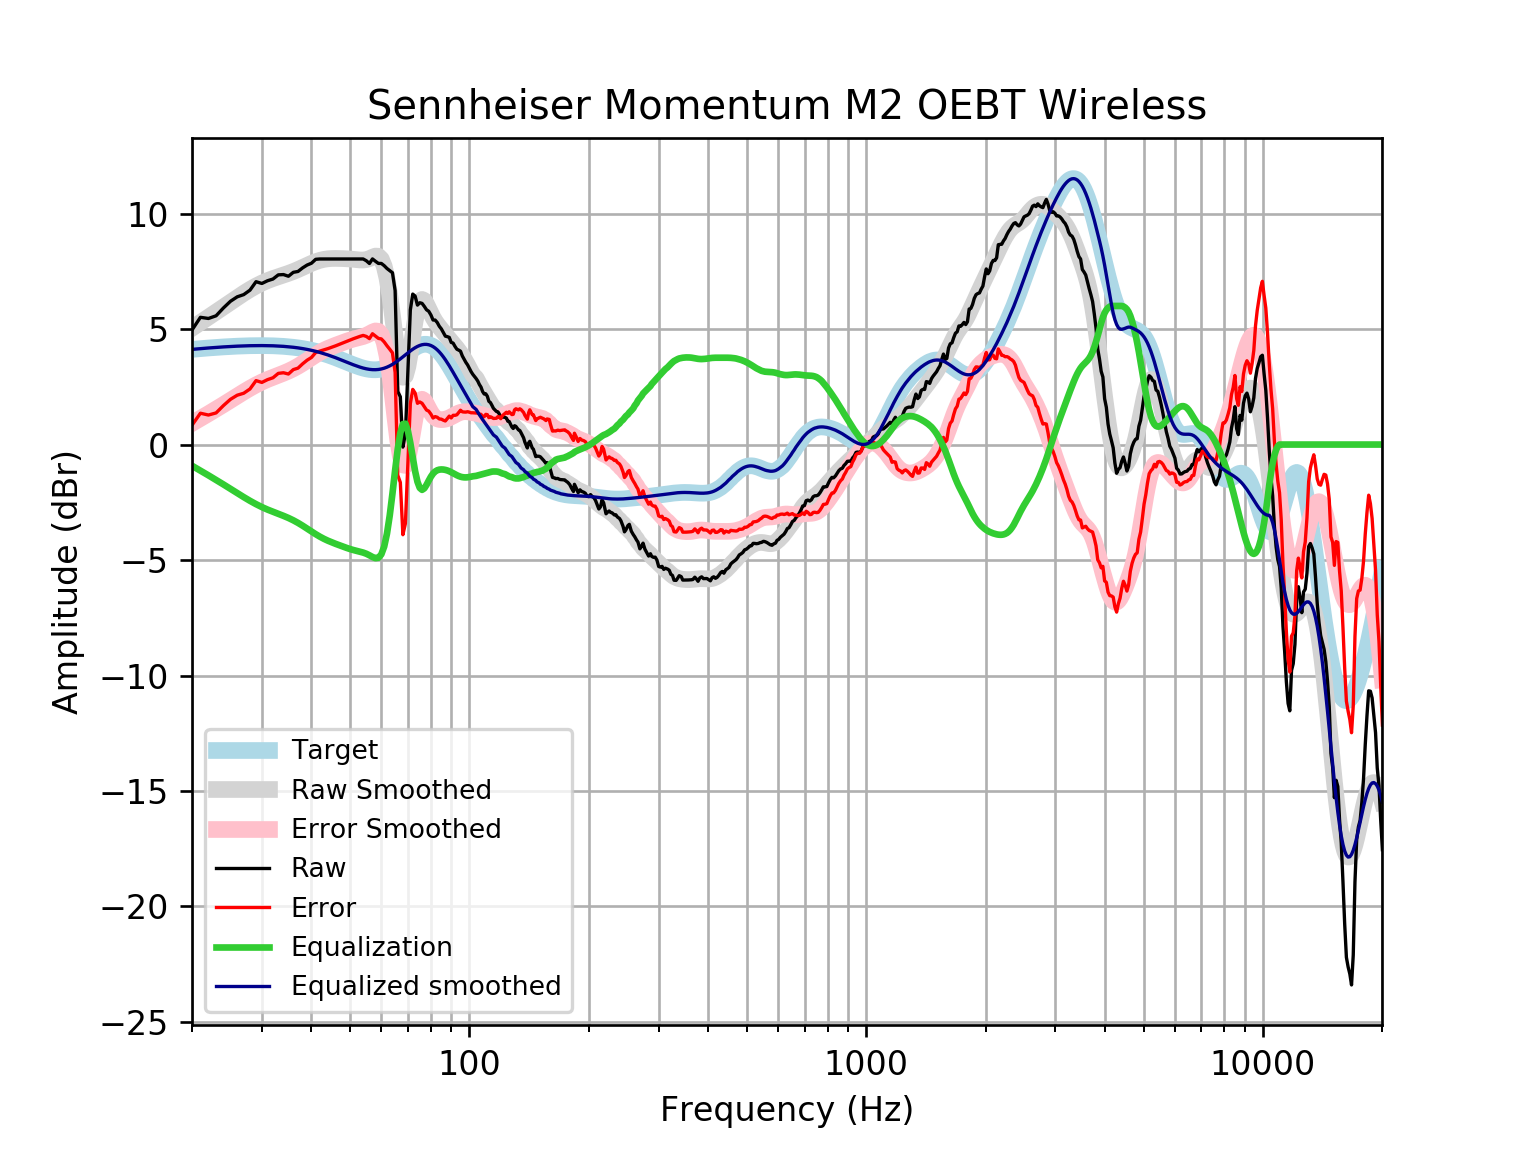

The file beside this chart, header and first rows:
frequency, raw, error, smoothed, error_smoothed, equalization, equalized_raw, equalized_smoothed, target
20, 4.957, 0.8369, 5.038, 0.9174, -0.9174, 4.04, 4.121, 4.121
21, 5.508, 1.356, 5.281, 1.129, -1.129, 4.379, 4.152, 4.152
22, 5.458, 1.278, 5.514, 1.334, -1.334, 4.124, 4.18, 4.18
23, 5.574, 1.369, 5.739, 1.533, -1.533, 4.041, 4.205, 4.205
24, 5.913, 1.686, 5.954, 1.727, -1.727, 4.186, 4.227, 4.227
25, 6.202, 1.957, 6.162, 1.918, -1.918, 4.285, 4.245, 4.245
26, 6.395, 2.136, 6.361, 2.101, -2.101, 4.294, 4.259, 4.259
27, 6.491, 2.221, 6.546, 2.276, -2.276, 4.216, 4.271, 4.271
28, 6.684, 2.406, 6.715, 2.437, -2.437, 4.248, 4.279, 4.278
29, 7.051, 2.768, 6.864, 2.581, -2.581, 4.47, 4.283, 4.283
30, 6.973, 2.69, 6.991, 2.707, -2.707, 4.266, 4.284, 4.284
31, 7.091, 2.81, 7.098, 2.816, -2.816, 4.275, 4.281, 4.281
32, 7.166, 2.891, 7.187, 2.912, -2.912, 4.254, 4.275, 4.275
33, 7.346, 3.081, 7.265, 3, -3, 4.346, 4.265, 4.265
34, 7.359, 3.108, 7.338, 3.087, -3.087, 4.272, 4.251, 4.251
35, 7.287, 3.053, 7.412, 3.179, -3.179, 4.108, 4.233, 4.233
36, 7.456, 3.244, 7.491, 3.28, -3.28, 4.176, 4.211, 4.211
37, 7.494, 3.308, 7.577, 3.392, -3.392, 4.102, 4.185, 4.185
38, 7.648, 3.494, 7.667, 3.513, -3.513, 4.135, 4.154, 4.155
39, 7.771, 3.651, 7.758, 3.639, -3.639, 4.132, 4.119, 4.12
40, 7.85, 3.77, 7.843, 3.763, -3.763, 4.087, 4.079, 4.08
41, 8.02, 3.983, 7.917, 3.881, -3.881, 4.139, 4.035, 4.037
42, 8.034, 4.045, 7.975, 3.988, -3.988, 4.046, 3.987, 3.989
43, 8.034, 4.097, 8.017, 4.082, -4.082, 3.952, 3.935, 3.937
44, 8.034, 4.153, 8.042, 4.163, -4.163, 3.871, 3.88, 3.881
45, 8.034, 4.211, 8.055, 4.234, -4.234, 3.8, 3.821, 3.823
46, 8.034, 4.272, 8.058, 4.298, -4.298, 3.736, 3.76, 3.762
47, 8.034, 4.335, 8.056, 4.358, -4.358, 3.676, 3.698, 3.7
48, 8.034, 4.398, 8.051, 4.416, -4.416, 3.618, 3.635, 3.636
49, 8.034, 4.461, 8.044, 4.471, -4.471, 3.563, 3.572, 3.574
50, 8.034, 4.522, 8.034, 4.522, -4.522, 3.512, 3.512, 3.512
51, 8.034, 4.58, 8.02, 4.566, -4.566, 3.468, 3.454, 3.454
52, 8.034, 4.634, 8.004, 4.604, -4.604, 3.43, 3.4, 3.4
53, 8.034, 4.683, 7.991, 4.639, -4.639, 3.395, 3.352, 3.351
54, 8.034, 4.724, 7.989, 4.678, -4.678, 3.357, 3.311, 3.31
55, 7.957, 4.681, 8.007, 4.729, -4.729, 3.229, 3.279, 3.276
56, 7.839, 4.586, 8.05, 4.795, -4.795, 3.044, 3.255, 3.253
57, 8.036, 4.797, 8.11, 4.868, -4.868, 3.169, 3.242, 3.239
58, 7.934, 4.697, 8.159, 4.919, -4.919, 3.015, 3.24, 3.237
59, 7.841, 4.595, 8.152, 4.902, -4.902, 2.939, 3.25, 3.246
60, 7.841, 4.574, 8.027, 4.756, -4.756, 3.086, 3.272, 3.268
61, 7.745, 4.444, 7.726, 4.42, -4.42, 3.325, 3.305, 3.301
62, 7.622, 4.276, 7.208, 3.858, -3.858, 3.764, 3.35, 3.346
63, 7.529, 4.127, 6.48, 3.074, -3.074, 4.456, 3.406, 3.402
64, 7.438, 3.971, 5.596, 2.124, -2.124, 5.314, 3.471, 3.468
65, 6.668, 3.127, 4.663, 1.119, -1.119, 5.549, 3.545, 3.542
66, 2.297, -1.325, 3.821, 0.1961, -0.1961, 2.101, 3.625, 3.622
67, 2.068, -1.64, 3.204, -0.5056, 0.5056, 2.573, 3.709, 3.707
68, -0.1096, -3.905, 2.911, -0.885, 0.885, 0.7754, 3.796, 3.796
69, 0.4684, -3.415, 2.98, -0.9039, 0.9039, 1.372, 3.884, 3.884
70, 3.142, -0.8279, 3.372, -0.5979, 0.5979, 3.74, 3.97, 3.97
71, 5.824, 1.772, 3.986, -0.0644, 0.0644, 5.888, 4.051, 4.053
72, 6.515, 2.387, 4.69, 0.5642, -0.5642, 5.951, 4.126, 4.128
73, 6.428, 2.233, 5.348, 1.156, -1.156, 5.271, 4.192, 4.195
74, 6.036, 1.785, 5.859, 1.612, -1.612, 4.425, 4.248, 4.251
75, 6.139, 1.843, 6.171, 1.88, -1.88, 4.259, 4.291, 4.295
76, 6.112, 1.786, 6.283, 1.962, -1.962, 4.15, 4.321, 4.325
77, 5.981, 1.64, 6.233, 1.897, -1.897, 4.084, 4.336, 4.341
78, 5.834, 1.494, 6.081, 1.745, -1.745, 4.09, 4.336, 4.34
79, 5.77, 1.446, 5.882, 1.562, -1.562, 4.208, 4.32, 4.324
... 553 more rows
